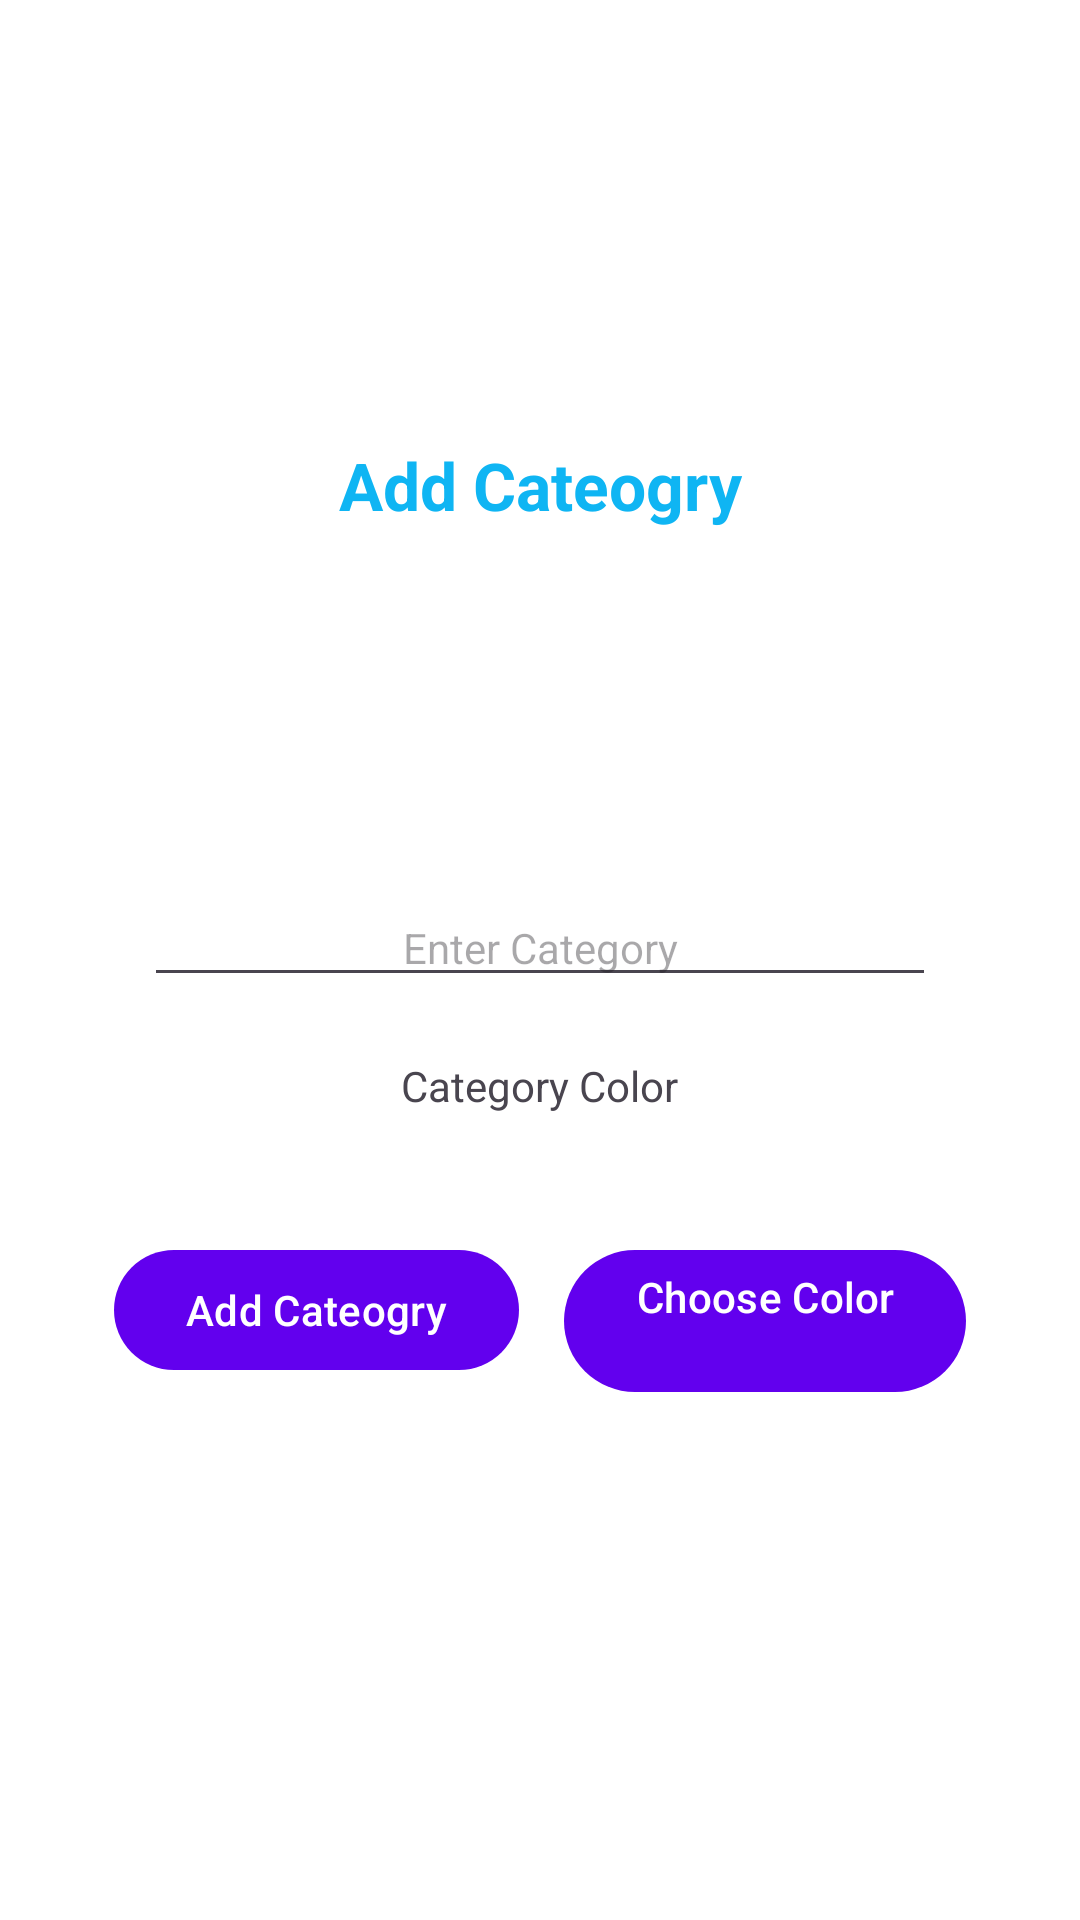

Android layout source for this screen:
<!-- AndroidManifest.xml: application theme Theme.ToDoApp -->
<!-- res/layout/category_dialog.xml -->
<?xml version="1.0" encoding="utf-8"?>
<RelativeLayout xmlns:android="http://schemas.android.com/apk/res/android"
    xmlns:app="http://schemas.android.com/apk/res-auto"
    android:layout_width="wrap_content"
    android:layout_height="wrap_content"
    android:layout_gravity="center"
    android:layout_margin="15dp">

    <androidx.cardview.widget.CardView
        android:layout_width="wrap_content"
        android:layout_height="wrap_content"
        android:layout_centerInParent="true"
        app:cardCornerRadius="15dp">

        <LinearLayout
            android:layout_width="match_parent"
            android:layout_height="wrap_content"
            android:orientation="vertical">

            <LinearLayout
                android:layout_width="match_parent"
                android:layout_height="wrap_content"
                android:layout_marginTop="25dp"
                android:layout_marginBottom="25dp"
                android:orientation="vertical">

                <TextView
                    android:layout_width="match_parent"
                    android:layout_height="wrap_content"
                    android:layout_marginLeft="20dp"
                    android:layout_marginRight="20dp"
                    android:gravity="center_horizontal"
                    android:text="@string/add_category"
                    android:textAlignment="center"
                    android:textColor="#0FB5F3"
                    android:textSize="22sp"
                    android:textStyle="bold" />

                <ImageView
                    android:layout_width="100dp"
                    android:layout_height="100dp"
                    android:layout_gravity="center_horizontal"
                    android:layout_marginLeft="20dp"
                    android:layout_marginTop="10dp"
                    android:layout_marginRight="20dp"
                    android:layout_marginBottom="10dp"
                    app:srcCompat="@drawable/ic_baseline_category_24" />

                <com.google.android.material.textfield.TextInputEditText
                    android:id="@+id/category_name"
                    android:layout_width="match_parent"
                    android:layout_height="wrap_content"
                    android:layout_marginLeft="20dp"
                    android:layout_marginRight="20dp"
                    android:layout_marginBottom="20dp"
                    android:gravity="center_horizontal"
                    android:hint="@string/enter_category"
                    android:textAlignment="center"
                    android:textSize="14sp" />

                <com.google.android.material.textview.MaterialTextView
                    android:layout_width="wrap_content"
                    android:layout_height="wrap_content"
                    android:text="@string/category_color"
                    android:layout_gravity="center"/>

                <View
                    android:id="@+id/viewColor"
                    android:layout_width="10dp"
                    android:layout_height="10dp"
                    android:layout_marginTop="5dp"
                    android:layout_gravity="center"/>

                <LinearLayout
                    android:layout_width="wrap_content"
                    android:layout_height="wrap_content"
                    android:layout_gravity="center"
                    android:orientation="horizontal"
                    android:padding="10dp">

                    <com.google.android.material.button.MaterialButton
                        android:id="@+id/addCategory"
                        android:layout_width="wrap_content"
                        android:layout_height="wrap_content"
                        android:layout_gravity="center_horizontal"
                        android:layout_marginTop="15dp"
                        android:layout_marginEnd="15dp"
                        android:text="@string/add_category"
                        android:textColor="#ffffff" />

                    <com.google.android.material.button.MaterialButton
                        android:id="@+id/addColor"
                        android:layout_width="wrap_content"
                        android:layout_height="wrap_content"
                        android:layout_gravity="center_horizontal"
                        android:layout_marginTop="15dp"
                        android:text="@string/add_color"
                        android:textColor="#ffffff" />


                </LinearLayout>
            </LinearLayout>

        </LinearLayout>

    </androidx.cardview.widget.CardView>

</RelativeLayout>
<!-- resources referenced by this layout -->
<resources>
  <string name="add_category"> Add Cateogry </string>
  <string name="add_color">Choose Color\n</string>
  <string name="category_color">Category Color\n</string>
  <string name="enter_category">Enter Category</string>
  <style name="Theme.ToDoApp" parent="Theme.Material3.DayNight.NoActionBar">
          
          <item name="colorPrimary">@color/purple_500</item>
          <item name="colorPrimaryVariant">@color/purple_700</item>
          <item name="colorOnPrimary">@color/white</item>
          
          <item name="colorSecondary">@color/teal_200</item>
          <item name="colorSecondaryVariant">@color/teal_700</item>
          <item name="android:windowBackground">@android:color/white</item>
  
          <item name="colorOnSecondary">@color/black</item>
  
          
          <item name="android:statusBarColor">?attr/colorPrimaryVariant</item>
          
      </style>
  <color name="purple_500">#FF6200EE</color>
  <color name="purple_700">#FF3700B3</color>
  <color name="white">#FFFFFF</color>
  <color name="teal_200">#FF03DAC5</color>
  <color name="teal_700">#FF018786</color>
  <color name="black">#FF000000</color>
</resources>
